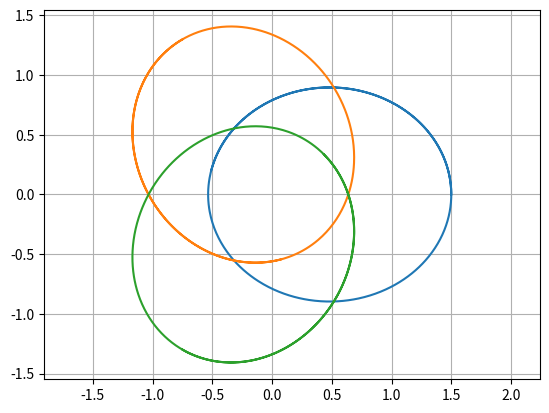
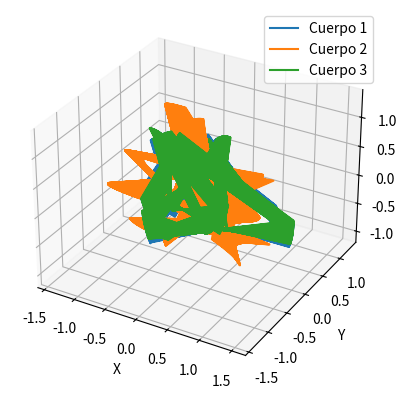

Python code for these plots, in order:
# Importar librerías necesarias
from numpy import array, reshape, zeros, linspace, pi, cos, sin
from numpy.linalg import norm
import matplotlib.pyplot as plt

################################################# FUNCIONES #######################################################
# Funcion para definir y guardar las condiciones iniciales en el vector U0
def Initial_conditions(Nb, Nc):
    '''
    INPUTS:
        - Nb: número de cuerpos
        - Nc: número de coordenadas
    '''
    U0 = zeros(2 * Nc * Nb) # Multiplicado por 2 porque cada cuerpo tiene 2 componentes
    U1 = reshape(U0, (Nb, Nc, 2)) # Matriz NbxNc y en cada coordenada un "vector" de 2 coordenadas
    r0 = reshape(U1[:, :, 0], (Nb, Nc))
    v0 = reshape(U1[:, :, 1], (Nb, Nc))

    # Parámetros para la configuración hexagonal (para que quede bonito)
    radius = 1.5  # Radio del hexágono
    angular_velocity = 0.3  # Velocidad angular para un movimiento circular

    for i in range(Nb):
        angle = 2 * pi * i / Nb  # Ángulo para distribuir los cuerpos
        r0[i, :] = [radius * cos(angle), radius * sin(angle), 0]
        v0[i, :] = [-radius * sin(angle) * angular_velocity, 
                     radius * cos(angle) * angular_velocity, 0]
    return U0 

# Función para el "N body problem"
def N_Body_Problem(U, t, Nb, Nc):
    '''
    INPUTS:
        - U: vector de condiciones iniciales
        - t: tiempo
        - Nb: número de cuerpos
        - Nc: número de coordenadas
    '''
    
    pu = reshape(U, (Nb, Nc, 2)) # Matriz NbxNc y en cada coordenada un "vector" de 2 coordenadas
    r = reshape(pu[:, :, 0], (Nb, Nc)) # Posiciones en pu
    v = reshape(pu[:, :, 1], (Nb, Nc)) # Velocidades en pu
    
    Fs = zeros(len(U))
    pFs = reshape(Fs, (Nb, Nc, 2))
    
    drdt = reshape(pFs[:, :, 0], (Nb, Nc)) # Derivadas de r en pFs
    dvdt = reshape(pFs[:, :, 1], (Nb, Nc)) # Derivadas de v en pFs
    
    dvdt[:,:] = 0 # Al inicio las aceleraciones son nulas (no las posiciones, drdt)
    
    for i in range(Nb): # Iterar sobre cada cuerpo
        drdt[i,:] = v[i,:]  # Cálculo de la velocidad de cada cuerpo
        for j in range(Nb):
            if j != i:  # Para que no se compare un cuerpo con él mismo
                d = r[j,:] - r[i,:]
                dvdt[i,:] = dvdt[i,:] +  d[:] / norm(d)**3
    return Fs

# Función para el problema de N cuerpos
def F_N_Body_Problem(U, t): 
    '''
    Esta función es como un "adaptador" para la función N_Body_Problem
    N_Body_Problem necesita 4 imputs, pero RK4 solo necesita 2, esta función adapta de uno a otro
    Sirve para meter los 2 imputs Nc, Nb necesarios
    INPUTS:
        - U: vector de condiciones iniciales
        - t: tiempo
        
    OUTPUT:
        - N_Body_Problem(U, t, Nb, Nc): función para el problema de N cuerpos
    '''
    
    return N_Body_Problem(U, t, Nb, Nc)

# Función para resolver el problema de Cauchy usando un esquema numérico
def Cauchy_problem(F, t, U0, Esquema):  
    N = len(t) - 1
    Nv = len(U0)
    U = zeros((N + 1, Nv))
    U[0, :] = U0
    
    for n in range(N): 
        U[n + 1, :] = Esquema(U[n, :], t[n + 1] - t[n], t[n], F) 
    return U

# Esquema de Runge-Kutta de 4 etapas
def RK4(U, dt, t, F):
    k1 = F(U, t)
    k2 = F(U + k1 * dt / 2, t + dt / 2)
    k3 = F(U + k2 * dt / 2, t + dt / 2)
    k4 = F(U + k3 * dt, t + dt)
    return U + (dt / 6) * (k1 + 2 * k2 + 2 * k3 + k4)

################################################### CÓDIGO ########################################################
# Definicion de los parametros de integracion
N = 1000 # Numero de pasos

# Definicion del numero de cuerpos y del numero de coordenadas por cuerpo
Nb = 3 # Número de cuerpos
Nc = 3 # Número de coordenadas

# Definicion del intervalo de tiempo
t0 = 0
tf = 4 * pi
t = linspace(t0, tf, N + 1) # Partición temporal en N+1 puntos

# Resolucion del prolema de Cauchy
U0 = Initial_conditions(Nb, Nc)
U = Cauchy_problem(F_N_Body_Problem, t, U0, RK4)

# Representacion de resultados
Us  = reshape(U, (N + 1, Nb, Nc, 2)) # Us[tiempo][cuerpo][coordenada][0, 1]
r   = reshape(Us[:, :, :, 0], (N + 1, Nb, Nc)) 

################################################# GRÁFICAS #########################################################
# Representacion de resultados (en 2 dimensiones)
for i in range(Nb):
    plt.plot(r[:, i, 0], r[:, i, 1])
plt.axis('equal')
plt.grid()
plt.show()

# Representacion de resultados (en 3 dimensiones)
Us = reshape(U, (Nb, Nc, 2, N + 1))
r = reshape(Us[:, :, 0, :], (Nb, Nc, N + 1))
fig = plt.figure()
ax = fig.add_subplot(111, projection='3d')
for i in range(Nb):
    ax.plot3D(r[i, 0, :], r[i, 1, :], r[i, 2, :], label=f'Cuerpo {i + 1}')
ax.set_xlabel('X')
ax.set_ylabel('Y')
ax.set_zlabel('Z')
ax.legend()
plt.show()
